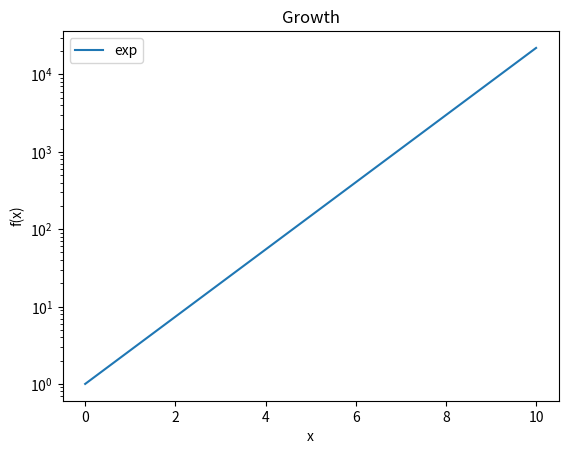
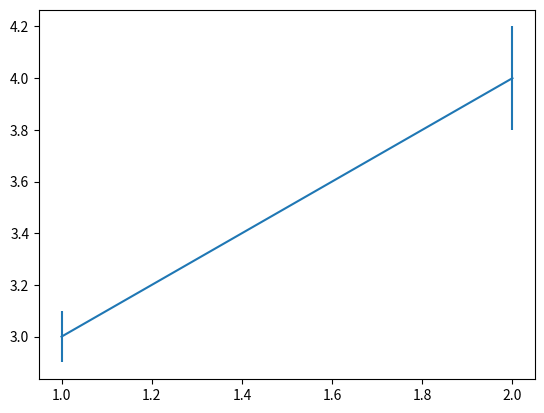

These charts were generated, in order, by the following Python code:
import matplotlib.pyplot as plt
import numpy as np

x = np.arange(0, 11)
fx = np.exp(x)
plt.semilogy(x, fx, label="exp")
plt.xlabel("x")
plt.ylabel("f(x)")
plt.title("Growth")
plt.legend()
plot = plt.gca()
figure = plt.gcf()


def make_axes():
    _, axes = plt.subplots()
    axes.plot([1, 2, 3], [2, 4, 6], label="doubled")
    axes.set_xlabel("Input")
    axes.set_ylabel("Output")
    axes.set_title("Doubling")
    axes.legend()
    return axes


def make_subplots():
    figure, (left, right) = plt.subplots(1, 2)
    left.scatter([1, 2], [3, 4])
    right.bar(["a", "b"], np.array([5, 6]))
    return figure


def make_errorbar():
    _, axes = plt.subplots()
    axes.errorbar([1, 2], [3, 4], yerr=[0.1, 0.2])
    return axes


errorbar_plot = make_errorbar()
